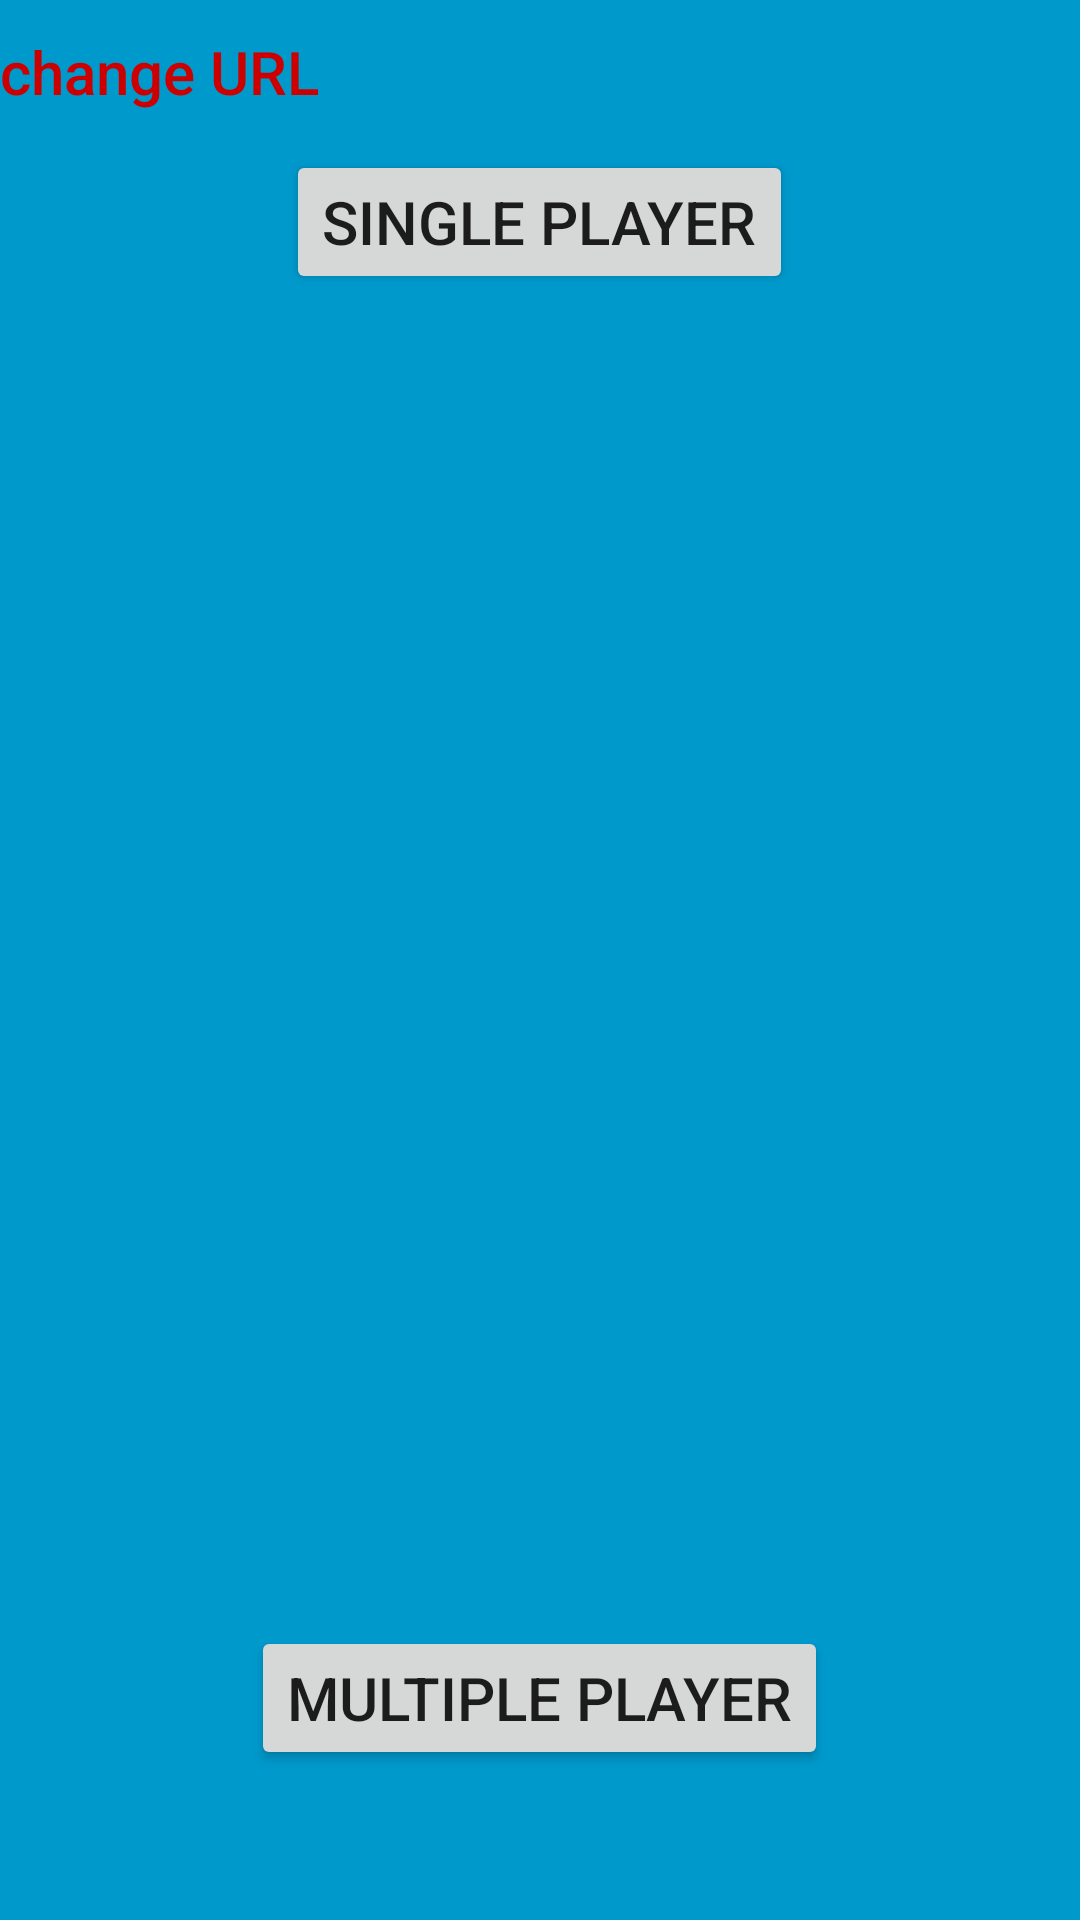

This screen was rendered from an Android layout file. Write that file and the resources it references.
<!-- AndroidManifest.xml: application theme AppTheme -->
<!-- res/layout/activity_menu.xml -->
<android.support.v4.widget.DrawerLayout xmlns:android="http://schemas.android.com/apk/res/android"
    xmlns:tools="http://schemas.android.com/tools"
    xmlns:app="http://schemas.android.com/apk/res-auto"
    android:id="@+id/drawer_layout"
    android:layout_width="match_parent"
    android:layout_height="match_parent"
    tools:context=".MenuActivity">
    <FrameLayout
        android:layout_width="match_parent"
        android:layout_height="match_parent"
        android:background="#0099cc"
        tools:context="tw.edu.ntu.csie.kurokuma.sync.MainActivity"
        android:id="@+id/container">

        <Button
            android:id="@+id/URL_btn"
            android:layout_width="wrap_content"
            android:layout_height="wrap_content"
            android:background="@android:color/transparent"
            android:text="change URL"
            android:textAllCaps="false"
            android:textSize="20sp"
            android:textColor="@android:color/holo_red_dark" />

        <Button
            android:layout_width="wrap_content"
            android:layout_height="wrap_content"
            android:text="Single Player"
            android:id="@+id/singlePlayerBtn"
            android:layout_gravity="center_horizontal"
            android:layout_marginTop="50dp"
            android:onClick="goSinglePlayer"
            android:textSize="20sp" />

        <Button
            android:layout_width="wrap_content"
            android:layout_height="wrap_content"
            android:text="Multiple Player"
            android:id="@+id/mutiplePlayerBtn"
            android:layout_gravity="center_horizontal|bottom"
            android:onClick="goMultiplePlayer"
            android:textSize="20sp"
            android:layout_marginBottom="50dp" />


    </FrameLayout>
</android.support.v4.widget.DrawerLayout>
<!-- resources referenced by this layout -->
<resources>

</resources>
